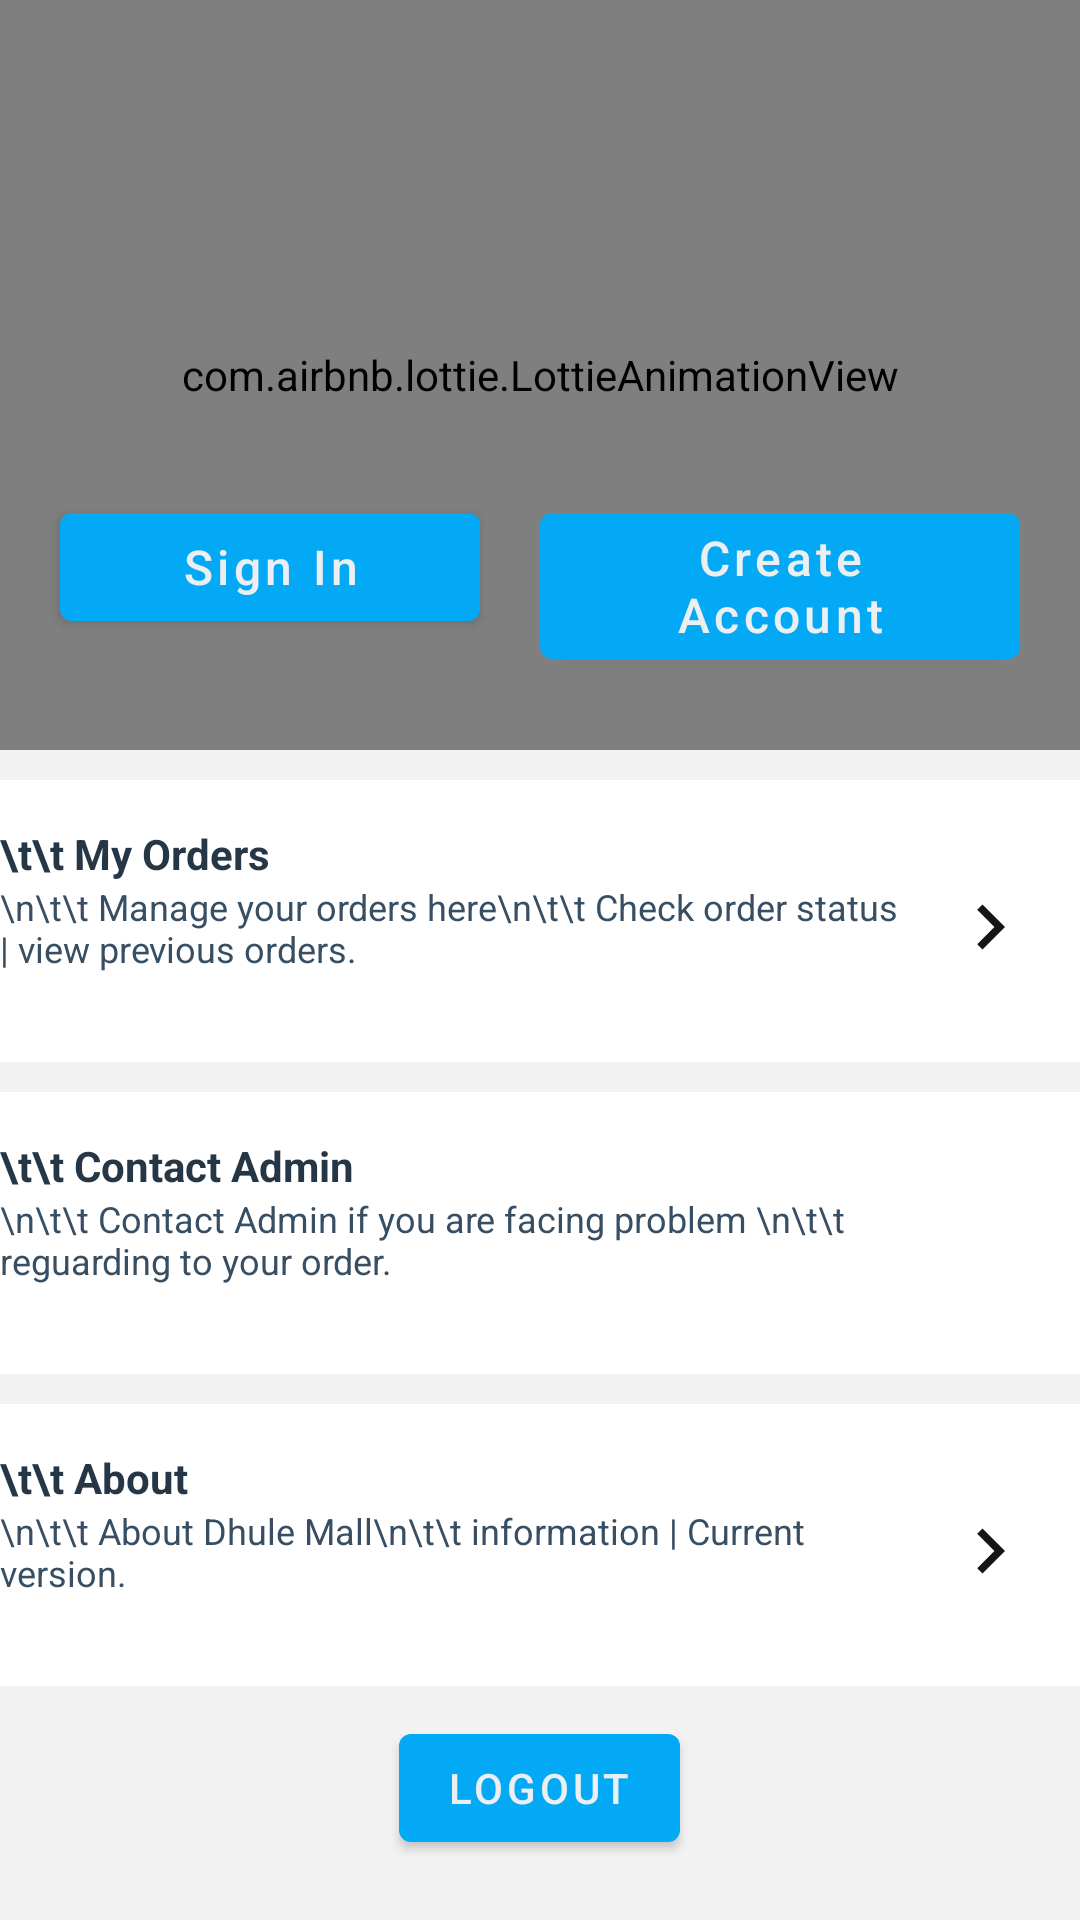

Produce the Android XML layout that renders to this screen, including the resource entries it uses.
<!-- AndroidManifest.xml: application theme Theme.DhuleMall -->
<!-- res/layout/activity_profile.xml -->
<?xml version="1.0" encoding="utf-8"?>
<RelativeLayout xmlns:android="http://schemas.android.com/apk/res/android"
    xmlns:app="http://schemas.android.com/apk/res-auto"
    xmlns:tools="http://schemas.android.com/tools"
    android:layout_width="match_parent"
    android:layout_height="match_parent"
    tools:context=".Profile">

    <ScrollView
        android:background="#f2f2f2"
        android:layout_width="match_parent"
        android:scrollbars="none"
        android:layout_height="match_parent"
        android:paddingBottom="5dp"
        android:orientation="vertical">

        <RelativeLayout
            android:layout_width="match_parent"
            android:layout_height="match_parent">

            <com.airbnb.lottie.LottieAnimationView
                android:id="@+id/im_account"
                android:layout_marginTop="0dp"
                android:layout_width="match_parent"
                android:layout_height="250dp"
                android:layout_centerHorizontal="true"
                app:lottie_autoPlay="true"
                app:lottie_loop="true"
                app:lottie_rawRes="@raw/online_shopping">

            </com.airbnb.lottie.LottieAnimationView>

            <Button
                android:id="@+id/acc_signin"
                android:layout_width="140dp"
                android:layout_height="wrap_content"
                android:layout_marginTop="165dp"
                android:layout_marginLeft="20dp"
                android:text="Sign In"
                android:onClick="tologInPage"
                android:textSize="16dp"
                android:textAllCaps="false" />
            <Button
                android:id="@+id/acc_create_acc"
                android:layout_width="200dp"
                android:layout_height="wrap_content"
                android:layout_toRightOf="@id/acc_signin"
                android:layout_marginTop="165dp"
                android:layout_marginLeft="20dp"
                android:layout_marginRight="20dp"
                android:text="Create Account"
                android:onClick="toCreateAcount"
                android:textSize="16dp"
                android:textAllCaps="false"/>

            <LinearLayout
                android:id="@+id/ll_profile1"
                android:layout_width="match_parent"
                android:layout_height="match_parent"
                android:layout_below="@+id/im_account"
                android:orientation="vertical">

                <LinearLayout
                    android:onClick="getOrderList"
                    android:id="@+id/ll_profile2"
                    android:layout_marginTop="10dp"
                    android:layout_width="wrap_content"
                    android:layout_height="wrap_content"
                    android:layout_gravity="center_horizontal"
                    android:orientation="vertical">

                    <TextView
                        android:id="@+id/acc_app"
                        android:layout_width="match_parent"
                        android:layout_height="wrap_content"
                        android:background="#ffffff"
                        android:paddingTop="15dp"
                        android:text="\t\t My Orders"
                        android:textColor="#253746"
                        android:textSize="14dp"
                        android:textStyle="bold" />

                    <LinearLayout
                        android:layout_width="match_parent"
                        android:layout_height="match_parent"
                        android:orientation="horizontal">

                        <TextView
                            android:id="@+id/acc_app1"
                            android:layout_width="300dp"
                            android:layout_height="60dp"
                            android:background="#ffffff"
                            android:text="\n\t\t Manage your orders here\n\t\t Check order status | view previous orders."
                            android:textColor="#374e63"
                            android:textSize="12dp"></TextView>

                        <ImageView

                            android:id="@+id/acc_im_right_app"
                            android:layout_width="60dp"
                            android:layout_height="60dp"
                            android:background="#ffffff"
                            android:paddingBottom="30dp"
                            android:src="@drawable/ic_baseline_keyboard_arrow_right_24" />
                    </LinearLayout>
                </LinearLayout>

                <LinearLayout
                    android:onClick="getwhatsapp"
                    android:id="@+id/ll_profile3"
                    android:layout_marginTop="10dp"
                    android:layout_width="wrap_content"
                    android:layout_height="wrap_content"
                    android:layout_gravity="center_horizontal"
                    android:orientation="vertical">

                    <TextView
                        android:id="@+id/acc_appp"
                        android:layout_width="match_parent"
                        android:layout_height="wrap_content"
                        android:background="#ffffff"
                        android:paddingTop="15dp"
                        android:text="\t\t Contact Admin"
                        android:textColor="#253746"
                        android:textSize="14dp"
                        android:textStyle="bold" />

                    <LinearLayout
                        android:layout_width="match_parent"
                        android:layout_height="match_parent"
                        android:orientation="horizontal">

                        <TextView
                            android:id="@+id/acc_app11"
                            android:layout_width="300dp"
                            android:layout_height="60dp"
                            android:background="#ffffff"
                            android:text="\n\t\t Contact Admin if you are facing problem \n\t\t reguarding to your order."
                            android:textColor="#374e63"
                            android:textSize="12dp"></TextView>

                        <ImageView
                            android:id="@+id/acc_im_right_appp"
                            android:layout_width="60dp"
                            android:layout_height="60dp"
                            android:background="#ffffff"
                            android:layout_gravity="center_vertical"
                            android:src="@drawable/wa" />
                    </LinearLayout>
                </LinearLayout>

                <LinearLayout
                    android:id="@+id/ll_profile4"
                    android:layout_marginTop="10dp"
                    android:layout_width="wrap_content"
                    android:layout_height="wrap_content"
                    android:layout_gravity="center_horizontal"
                    android:orientation="vertical">

                    <TextView
                        android:id="@+id/acc_apppp"
                        android:layout_width="match_parent"
                        android:layout_height="wrap_content"
                        android:background="#ffffff"
                        android:paddingTop="15dp"
                        android:text="\t\t About"
                        android:textColor="#253746"
                        android:textSize="14dp"
                        android:textStyle="bold" />

                    <LinearLayout
                        android:layout_width="match_parent"
                        android:layout_height="match_parent"
                        android:orientation="horizontal">

                        <TextView
                            android:id="@+id/acc_app111"
                            android:layout_width="300dp"
                            android:layout_height="60dp"
                            android:background="#ffffff"
                            android:text="\n\t\t About Dhule Mall\n\t\t information | Current version."
                            android:textColor="#374e63"
                            android:textSize="12dp"></TextView>

                        <ImageView
                            android:id="@+id/acc_im_right_apppp"
                            android:layout_width="60dp"
                            android:layout_height="60dp"
                            android:background="#ffffff"
                            android:paddingBottom="30dp"
                            android:src="@drawable/ic_baseline_keyboard_arrow_right_24" />
                    </LinearLayout>
                </LinearLayout>

            </LinearLayout>

            <Button

                android:id="@+id/button2"
                android:onClick="logOutUser"
                android:layout_marginTop="10dp"
                android:layout_below="@+id/ll_profile1"
                android:layout_width="wrap_content"
                android:layout_height="wrap_content"
                android:layout_centerHorizontal="true"
                android:text="LogOut" />

        </RelativeLayout>
    </ScrollView>
</RelativeLayout>
<!-- resources referenced by this layout -->
<resources>
  <!-- drawable ic_baseline_keyboard_arrow_right_24 (drawable) -->
  <vector android:height="24dp" android:tint="#191414"
      android:viewportHeight="24" android:viewportWidth="24"
      android:width="24dp" xmlns:android="http://schemas.android.com/apk/res/android">
      <path android:fillColor="@android:color/white" android:pathData="M8.59,16.59L13.17,12 8.59,7.41 10,6l6,6 -6,6 -1.41,-1.41z"/>
  </vector>
  <style name="Theme.DhuleMall" parent="Theme.MaterialComponents.Light.NoActionBar">
          
          <item name="colorPrimary">@color/purple_500</item>
          <item name="colorPrimaryVariant">@color/purple_700</item>
          <item name="colorOnPrimary">@color/white</item>
          
          <item name="colorSecondary">@color/teal_200</item>
          <item name="colorSecondaryVariant">@color/teal_700</item>
          <item name="colorOnSecondary">@color/black</item>
          
          <item name="android:statusBarColor" tools:targetApi="l">?attr/colorPrimaryVariant</item>
          
      </style>
  <color name="purple_500">#03A9F4</color>
  <color name="purple_700">#03A9F4</color>
  <color name="white">#eceff1</color>
  <color name="teal_200">#03A9F4</color>
  <color name="teal_700">#03A9F4</color>
  <color name="black">#424242</color>
</resources>
